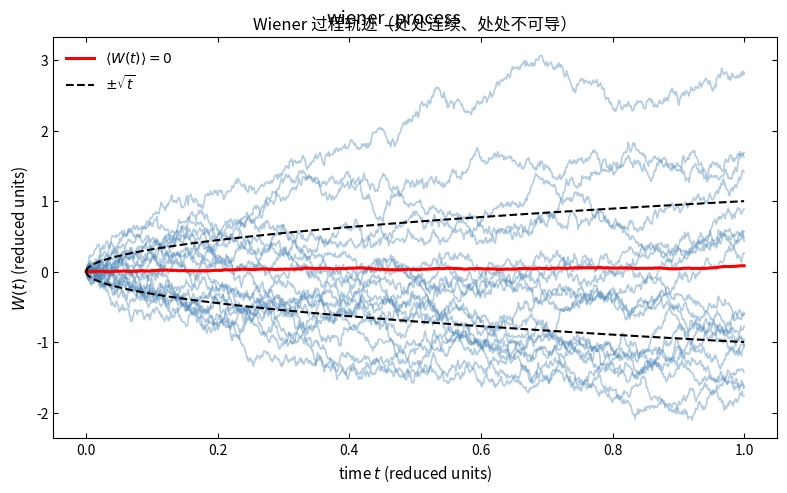
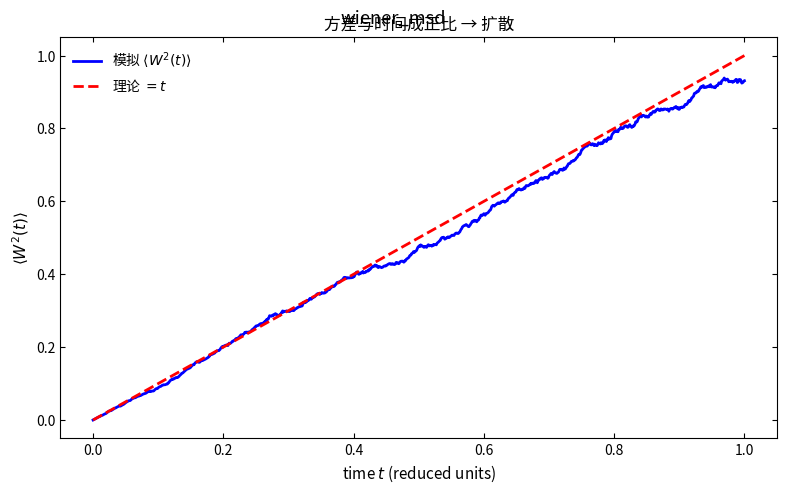

These charts were generated, in order, by the following Python code:
"""维纳过程（布朗运动的数学模型）。

模拟多条维纳过程轨迹 W(t)，验证其核心统计性质：
  - 增量独立、W(0)=0；
  - 均值 <W(t)>=0；
  - 方差 <W^2(t)>=t（扩散律：位移与时间的平方根成正比）。
"""
import numpy as np
import matplotlib.pyplot as plt


plt.rcParams.update({
    'savefig.dpi': 300, 'figure.figsize': (6.4, 4.0), 'font.size': 11,
    'axes.titlesize': 12, 'axes.labelsize': 11, 'xtick.labelsize': 10,
    'ytick.labelsize': 10, 'legend.fontsize': 10, 'xtick.direction': 'in',
    'ytick.direction': 'in', 'xtick.top': True, 'ytick.right': True,
    'axes.linewidth': 0.8, 'lines.linewidth': 1.5, 'lines.markersize': 5,
    'axes.grid': False, 'axes.unicode_minus': False,
})


np.random.seed(0)

T = 1.0      # 总时间
N = 1000     # 步数
dt = T / N
n_traj = 500  # 轨迹数（用于统计平均）

t = np.linspace(0, T, N + 1)
dW = np.sqrt(dt) * np.random.randn(n_traj, N)      # 独立增量 ~ N(0, dt)
W = np.zeros((n_traj, N + 1))
W[:, 1:] = np.cumsum(dW, axis=1)                    # 累加得 W(t)

mean_W = W.mean(axis=0)          # <W(t)>
msd_W = (W ** 2).mean(axis=0)    # <W^2(t)>

fig, ax = plt.subplots(figsize=(8, 5))
for i in range(20):
    ax.plot(t, W[i], color='steelblue', alpha=0.4, linewidth=1.2)
ax.plot(t, mean_W, 'r-', linewidth=2.2, label=r'$\langle W(t)\rangle=0$')
ax.plot(t, np.sqrt(t), 'k--', linewidth=1.5, label=r'$\pm\sqrt{t}$')
ax.plot(t, -np.sqrt(t), 'k--', linewidth=1.5)
ax.set_xlabel('time $t$ (reduced units)')
ax.set_ylabel('$W(t)$ (reduced units)')
ax.set_title('Wiener 过程轨迹（处处连续、处处不可导）')
ax.legend(loc='upper left', frameon=False)
plt.tight_layout()
plt.suptitle('wiener_process')

fig, ax = plt.subplots(figsize=(8, 5))
ax.plot(t, msd_W, 'b-', linewidth=2, label=r'模拟 $\langle W^2(t)\rangle$')
ax.plot(t, t, 'r--', linewidth=2, label=r'理论 $=t$')
ax.set_xlabel('time $t$ (reduced units)')
ax.set_ylabel(r'$\langle W^2(t)\rangle$')
ax.set_title('方差与时间成正比 → 扩散')
ax.legend(frameon=False)
plt.tight_layout()
plt.suptitle('wiener_msd')

print("01_wiener_process.py done")

plt.show()
